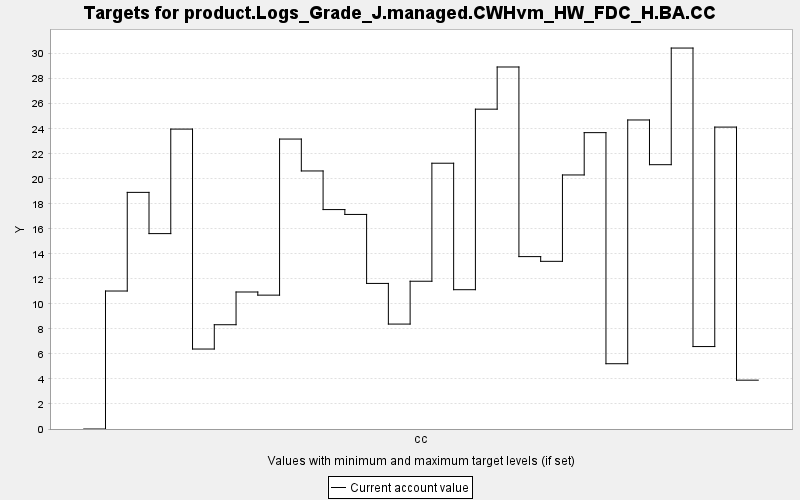

The file beside this chart, header and first rows:
TARGET, PERIOD, YEAR, PERIODWIDTH, MINIMUM, MAXIMUM, MINWEIGHT, MAXWEIGHT, CURRENT, SUMMARY
product.Logs_Grade_J.managed.CWHvm_HW_FD…, 0, 0, 10.0, 0.0, 10000, 1.0, 1.0, 0.0, 0.0
product.Logs_Grade_J.managed.CWHvm_HW_FD…, 1, 10, 10.0, 0.0, 10000, 1.0, 1.0, 11.03, 0.0
product.Logs_Grade_J.managed.CWHvm_HW_FD…, 2, 20, 10.0, 0.0, 10000, 1.0, 1.0, 18.91, 0.0
product.Logs_Grade_J.managed.CWHvm_HW_FD…, 3, 30, 10.0, 0.0, 10000, 1.0, 1.0, 15.62, 0.0
product.Logs_Grade_J.managed.CWHvm_HW_FD…, 4, 40, 10.0, 0.0, 10000, 1.0, 1.0, 23.97, 0.0
product.Logs_Grade_J.managed.CWHvm_HW_FD…, 5, 50, 10.0, 0.0, 10000, 1.0, 1.0, 6.392, 0.0
product.Logs_Grade_J.managed.CWHvm_HW_FD…, 6, 60, 10.0, 0.0, 10000, 1.0, 1.0, 8.335, 0.0
product.Logs_Grade_J.managed.CWHvm_HW_FD…, 7, 70, 10.0, 0.0, 10000, 1.0, 1.0, 10.95, 0.0
product.Logs_Grade_J.managed.CWHvm_HW_FD…, 8, 80, 10.0, 0.0, 10000, 1.0, 1.0, 10.7, 0.0
product.Logs_Grade_J.managed.CWHvm_HW_FD…, 9, 90, 10.0, 0.0, 10000, 1.0, 1.0, 23.18, 0.0
product.Logs_Grade_J.managed.CWHvm_HW_FD…, 10, 100, 10.0, 0.0, 10000, 1.0, 1.0, 20.63, 0.0
product.Logs_Grade_J.managed.CWHvm_HW_FD…, 11, 110, 10.0, 0.0, 10000, 1.0, 1.0, 17.54, 0.0
product.Logs_Grade_J.managed.CWHvm_HW_FD…, 12, 120, 10.0, 0.0, 10000, 1.0, 1.0, 17.15, 0.0
product.Logs_Grade_J.managed.CWHvm_HW_FD…, 13, 130, 10.0, 0.0, 10000, 1.0, 1.0, 11.64, 0.0
product.Logs_Grade_J.managed.CWHvm_HW_FD…, 14, 140, 10.0, 0.0, 10000, 1.0, 1.0, 8.387, 0.0
product.Logs_Grade_J.managed.CWHvm_HW_FD…, 15, 150, 10.0, 0.0, 10000, 1.0, 1.0, 11.81, 0.0
product.Logs_Grade_J.managed.CWHvm_HW_FD…, 16, 160, 10.0, 0.0, 10000, 1.0, 1.0, 21.24, 0.0
product.Logs_Grade_J.managed.CWHvm_HW_FD…, 17, 170, 10.0, 0.0, 10000, 1.0, 1.0, 11.14, 0.0
product.Logs_Grade_J.managed.CWHvm_HW_FD…, 18, 180, 10.0, 0.0, 10000, 1.0, 1.0, 25.57, 0.0
product.Logs_Grade_J.managed.CWHvm_HW_FD…, 19, 190, 10.0, 0.0, 10000, 1.0, 1.0, 28.94, 0.0
product.Logs_Grade_J.managed.CWHvm_HW_FD…, 20, 200, 10.0, 0.0, 10000, 1.0, 1.0, 13.78, 0.0
product.Logs_Grade_J.managed.CWHvm_HW_FD…, 21, 210, 10.0, 0.0, 10000, 1.0, 1.0, 13.4, 0.0
product.Logs_Grade_J.managed.CWHvm_HW_FD…, 22, 220, 10.0, 0.0, 10000, 1.0, 1.0, 20.31, 0.0
product.Logs_Grade_J.managed.CWHvm_HW_FD…, 23, 230, 10.0, 0.0, 10000, 1.0, 1.0, 23.69, 0.0
product.Logs_Grade_J.managed.CWHvm_HW_FD…, 24, 240, 10.0, 0.0, 10000, 1.0, 1.0, 5.218, 0.0
product.Logs_Grade_J.managed.CWHvm_HW_FD…, 25, 250, 10.0, 0.0, 10000, 1.0, 1.0, 24.7, 0.0
product.Logs_Grade_J.managed.CWHvm_HW_FD…, 26, 260, 10.0, 0.0, 10000, 1.0, 1.0, 21.13, 0.0
product.Logs_Grade_J.managed.CWHvm_HW_FD…, 27, 270, 10.0, 0.0, 10000, 1.0, 1.0, 30.45, 0.0
product.Logs_Grade_J.managed.CWHvm_HW_FD…, 28, 280, 10.0, 0.0, 10000, 1.0, 1.0, 6.59, 0.0
product.Logs_Grade_J.managed.CWHvm_HW_FD…, 29, 290, 10.0, 0.0, 10000, 1.0, 1.0, 24.13, 0.0
product.Logs_Grade_J.managed.CWHvm_HW_FD…, 30, 300, 10.0, 0.0, 10000, 1.0, 1.0, 3.903, 0.0
